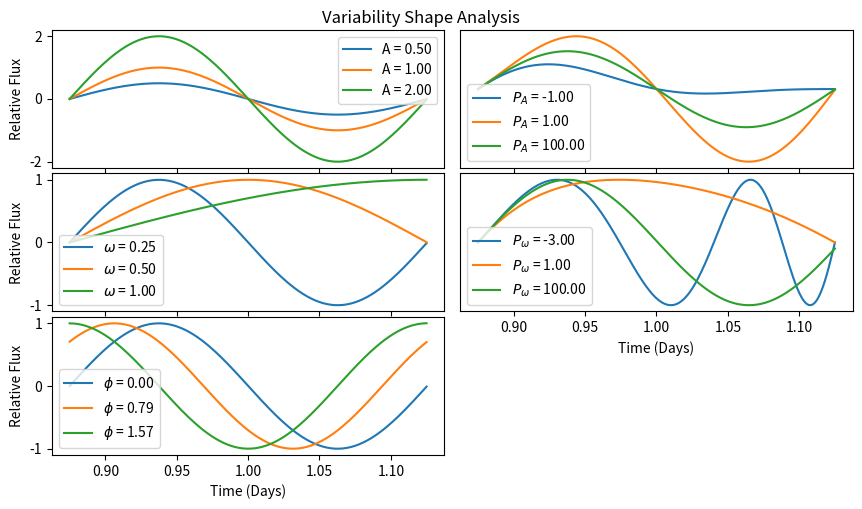

Write the Python code that produced this figure.
import numpy as np
import matplotlib.pyplot as plt

wave = lambda t,A,w,phi : A*np.sin(2*np.pi*t/w + phi)
wave_amp = lambda t,A,w,wA,phi : ( A+A*np.sin(2*np.pi*t/wA) )*np.sin(2*np.pi*t/w + phi)
wave_freq = lambda t,A,w,ww,phi : A*np.sin(2*np.pi*t/(w+w*np.sin(2*np.pi*t/ww)) + phi)
wave_quasi = lambda t,A,w,wA,ww,phi : ( A+A*np.sin(2*np.pi*t/wA) )*np.sin(2*np.pi*t/(w+w*np.sin(2*np.pi*t/ww)) + phi)

qwave = lambda t,pars : ( pars['A']+pars['A']*np.sin(2*np.pi*t/pars['PA']) )*np.sin(2*np.pi*t/(pars['w']+pars['w']*np.sin(2*np.pi*t/pars['Pw'])) + pars['phi'])


if __name__ == "__main__":
    t = np.linspace(0.875,1.125,180) # [days]

    changes = {'A':[0.5,1,2], 'PA':[-1,1,100],'w':[6./24,12./24,24./24],'Pw':[-3,1,100],'phi':[0,np.pi/4,np.pi/2]}

    label = {'A':'A', 'PA':r'$P_A$','w':r'$\omega$','Pw':r'$P_\omega$','phi':r'$\phi$'}
    ncols = 2
    nkeys = len(changes.keys())+1
    f,ax = plt.subplots(int(nkeys/ncols),ncols,figsize=(9,5))
    plt.subplots_adjust(left=0.09,bottom=0.09,right=0.98,top=0.94,wspace=0.04,hspace=0.04)
    f.suptitle('Variability Shape Analysis')

    for k in range(nkeys-1):
        i = int(k/ncols)
        j = k%ncols
        key = list(changes.keys())[k]
        init = {'A':1,'PA':1000,'w':6./24,'Pw':1000,'phi':0}

        for v in changes[key]:
            init[key] = v
            ax[i,j].plot(t, qwave(t-t[0], init),label="{} = {:.2f}".format(label[key], v))

        ax[i,j].legend(loc='best')
        ax[i,j].set_xlabel('Time (Days)')
        #ax[i,j].set_ylim([0.986,1.0005])

        if j == 1:
            ax[i,j].get_yaxis().set_ticks([])
        else:
            ax[i,j].set_ylabel('Relative Flux')

    f.delaxes(ax[-1,-1])
    plt.show()
